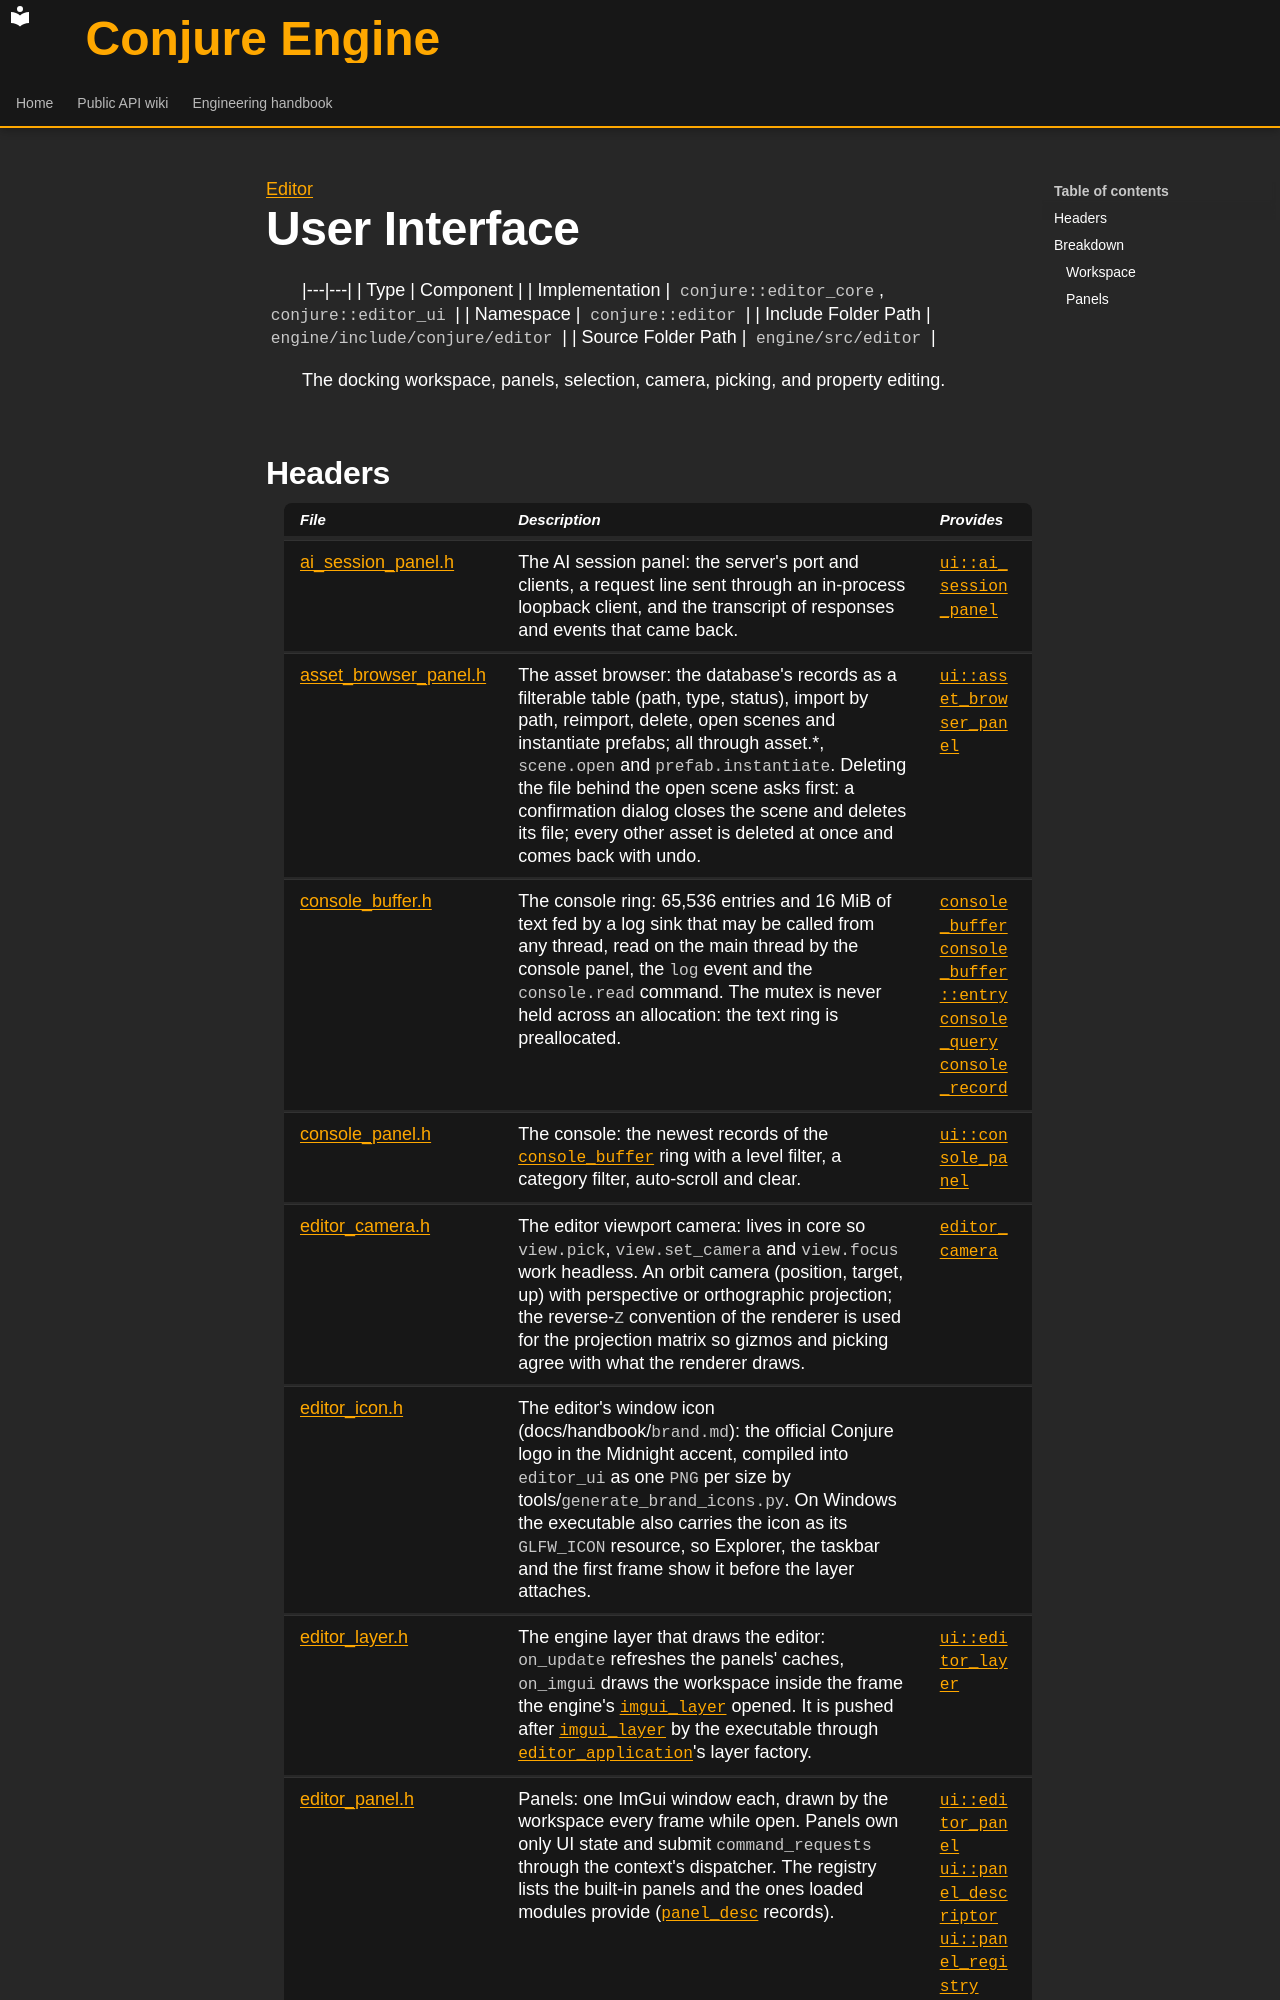

repository: Dozer90/Conjure-Engine · page: handbook/editor/user-interface.html · generator: mkdocs

---
kind: component
---

[Editor](../editor.md)

# User Interface
<!-- doc-template:component -->

|---|---|
| Type | Component |
| Implementation | `conjure::editor_core`, `conjure::editor_ui` |
| Namespace | `conjure::editor` |
| Include Folder Path | `engine/include/conjure/editor` |
| Source Folder Path | `engine/src/editor` |

<!-- doc-content:purpose:start -->
The docking workspace, panels, selection, camera, picking, and property editing.
<!-- doc-content:purpose:end -->
